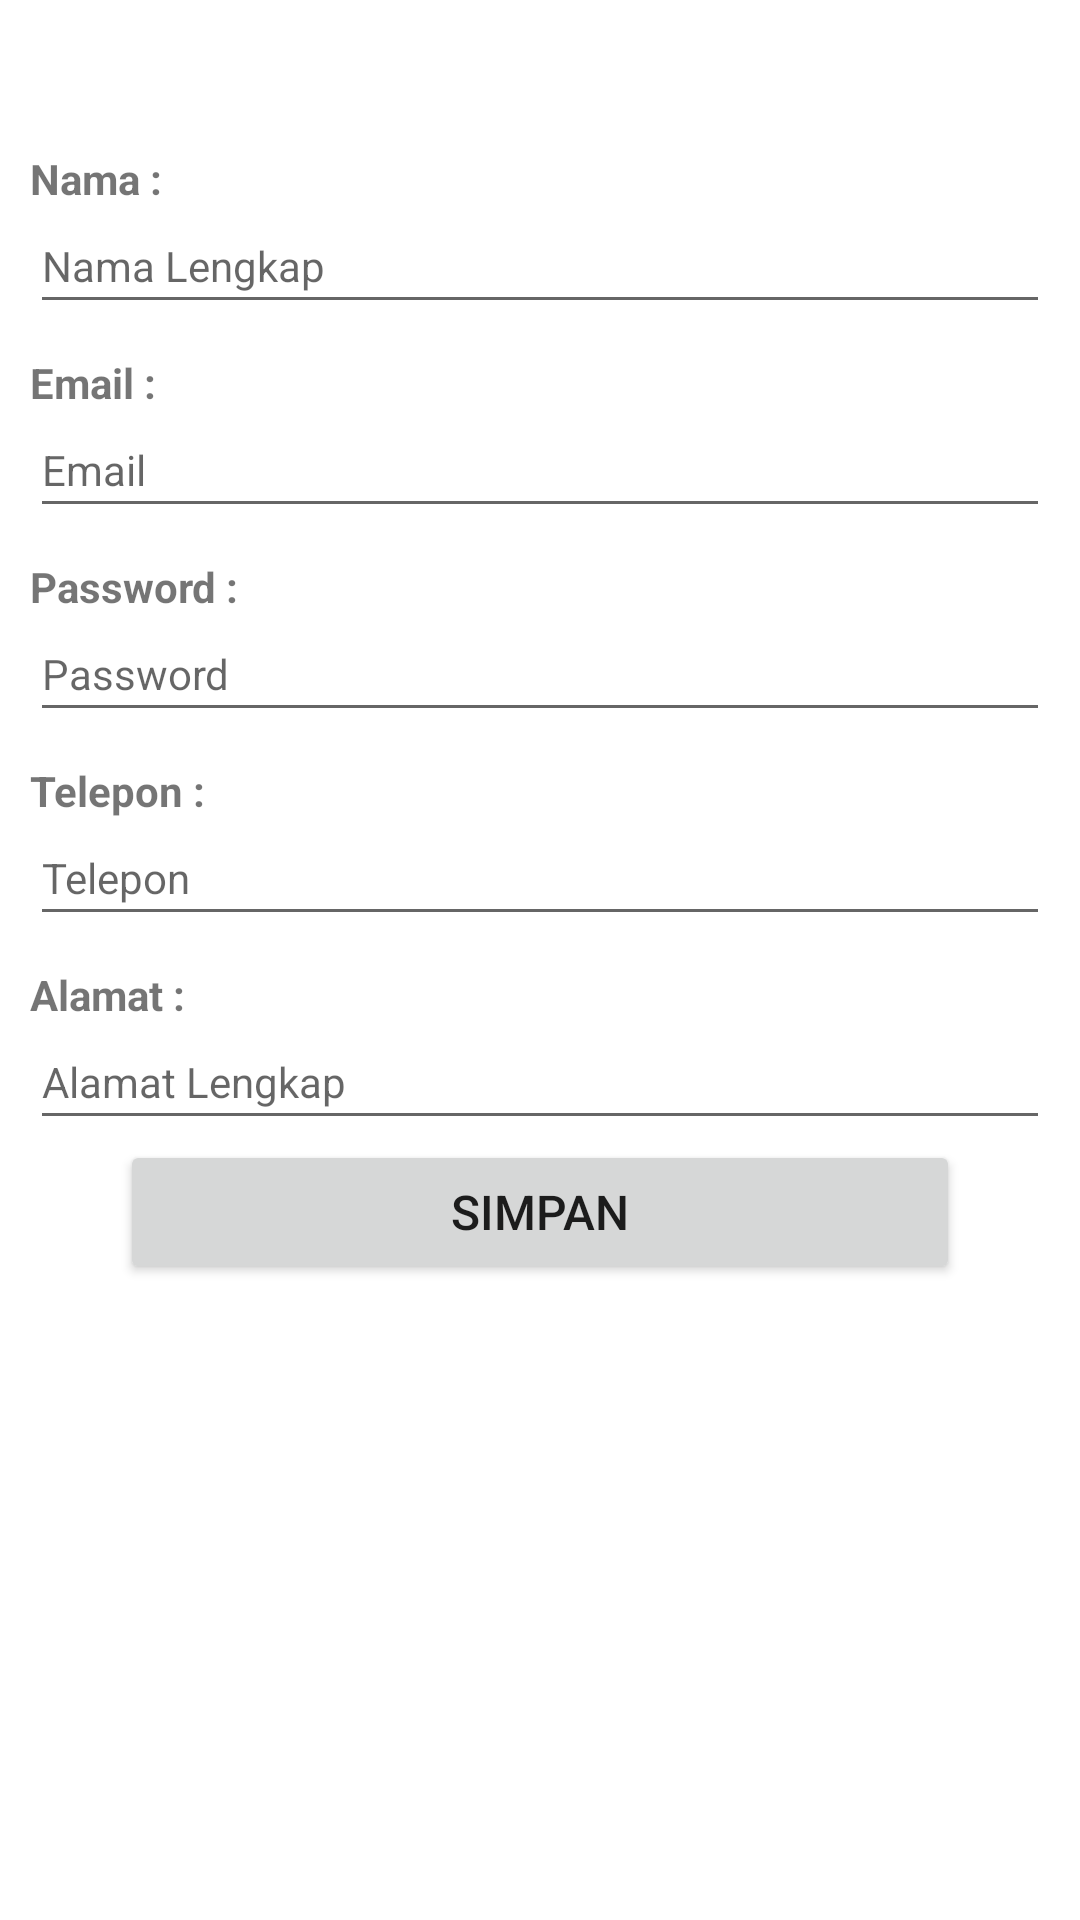

Here is an Android app screen rendered from its layout file. Give the layout XML and the strings, colors and styles it references.
<!-- AndroidManifest.xml: application theme Theme.niagaelektronik -->
<!-- res/layout/activity_edit_profile.xml -->
<?xml version="1.0" encoding="utf-8"?>
<ScrollView xmlns:android="http://schemas.android.com/apk/res/android"
    xmlns:app="http://schemas.android.com/apk/res-auto"
    xmlns:tools="http://schemas.android.com/tools"
    android:layout_width="match_parent"
    android:layout_height="match_parent"
    tools:context=".EditProfileActivity">
    <LinearLayout
        android:layout_width="match_parent"
        android:layout_height="match_parent"
        android:padding="10dp"
        android:orientation="vertical">
        <TextView
            android:layout_width="wrap_content"
            android:layout_height="wrap_content"
            android:paddingTop="40dp"
            android:text="Nama :"
            android:textStyle="bold"
            android:textSize="14sp"/>
        <EditText
            android:id="@+id/editNama"
            android:layout_width="match_parent"
            android:layout_height="wrap_content"
            android:hint="Nama Lengkap"
            android:inputType="textPersonName"
            android:textSize="14sp"
            android:paddingBottom="10dp"/>

        <TextView
            android:layout_width="wrap_content"
            android:layout_height="wrap_content"
            android:text="Email :"
            android:paddingTop="10dp"
            android:textStyle="bold"
            android:textSize="14sp"/>

        <EditText
            android:id="@+id/editEmail"
            android:layout_width="match_parent"
            android:layout_height="wrap_content"
            android:hint="Email"
            android:inputType="textEmailAddress"
            android:textSize="14sp"
            android:paddingBottom="10dp"/>

        <TextView
            android:layout_width="wrap_content"
            android:layout_height="wrap_content"
            android:text="Password :"
            android:paddingTop="10dp"
            android:textStyle="bold"
            android:textSize="14sp"/>

        <EditText
            android:id="@+id/editPassword"
            android:layout_width="match_parent"
            android:layout_height="wrap_content"
            android:hint="Password"
            android:inputType="textPassword"
            android:textSize="14sp"
            android:paddingBottom="10dp"/>

        <TextView
            android:layout_width="wrap_content"
            android:layout_height="wrap_content"
            android:text="Telepon :"
            android:paddingTop="10dp"
            android:textStyle="bold"
            android:textSize="14sp"/>

        <EditText
            android:id="@+id/editTelepon"
            android:layout_width="match_parent"
            android:layout_height="wrap_content"
            android:hint="Telepon"
            android:inputType="phone"
            android:textSize="14sp"
            android:paddingBottom="10dp"/>

        <TextView
            android:layout_width="wrap_content"
            android:layout_height="wrap_content"
            android:text="Alamat :"
            android:paddingTop="10dp"
            android:textStyle="bold"
            android:textSize="14sp"/>

        <EditText
            android:id="@+id/editAlamat"
            android:layout_width="match_parent"
            android:layout_height="wrap_content"
            android:hint="Alamat Lengkap"
            android:inputType="text"
            android:textSize="14sp"
            android:paddingBottom="10dp"/>

        <Button
            android:id="@+id/buttonSimpan"
            android:layout_width="match_parent"
            android:layout_height="wrap_content"
            android:text="Simpan"
            android:textSize="16sp"
            android:paddingTop="10dp"
            android:layout_marginHorizontal="30dp"/>




    </LinearLayout>

</ScrollView>
<!-- resources referenced by this layout -->
<resources>
  <style name="Theme.niagaelektronik" parent="Theme.MaterialComponents.DayNight.DarkActionBar">
          
          <item name="colorPrimary">@color/colorPrimary</item>
          <item name="colorPrimaryVariant">@color/colorPrimaryDark</item>
          <item name="colorOnPrimary">@color/white</item>
          
          <item name="colorSecondary">@color/colorSecondary</item>
          <item name="colorSecondaryVariant">@color/colorSecondaryVariant</item>
          <item name="colorOnSecondary">@color/black</item>
          
          <item name="android:statusBarColor" tools:targetApi="l">?attr/colorPrimaryVariant</item>
          
      </style>
  <color name="colorPrimary">#108BA1</color>
  <color name="colorPrimaryDark">#13A1B9</color>
  <color name="white">#FFFFFF</color>
  <color name="colorSecondary">#03FF28</color>
  <color name="colorSecondaryVariant">#01FF79</color>
  <color name="black">#000000</color>
</resources>
